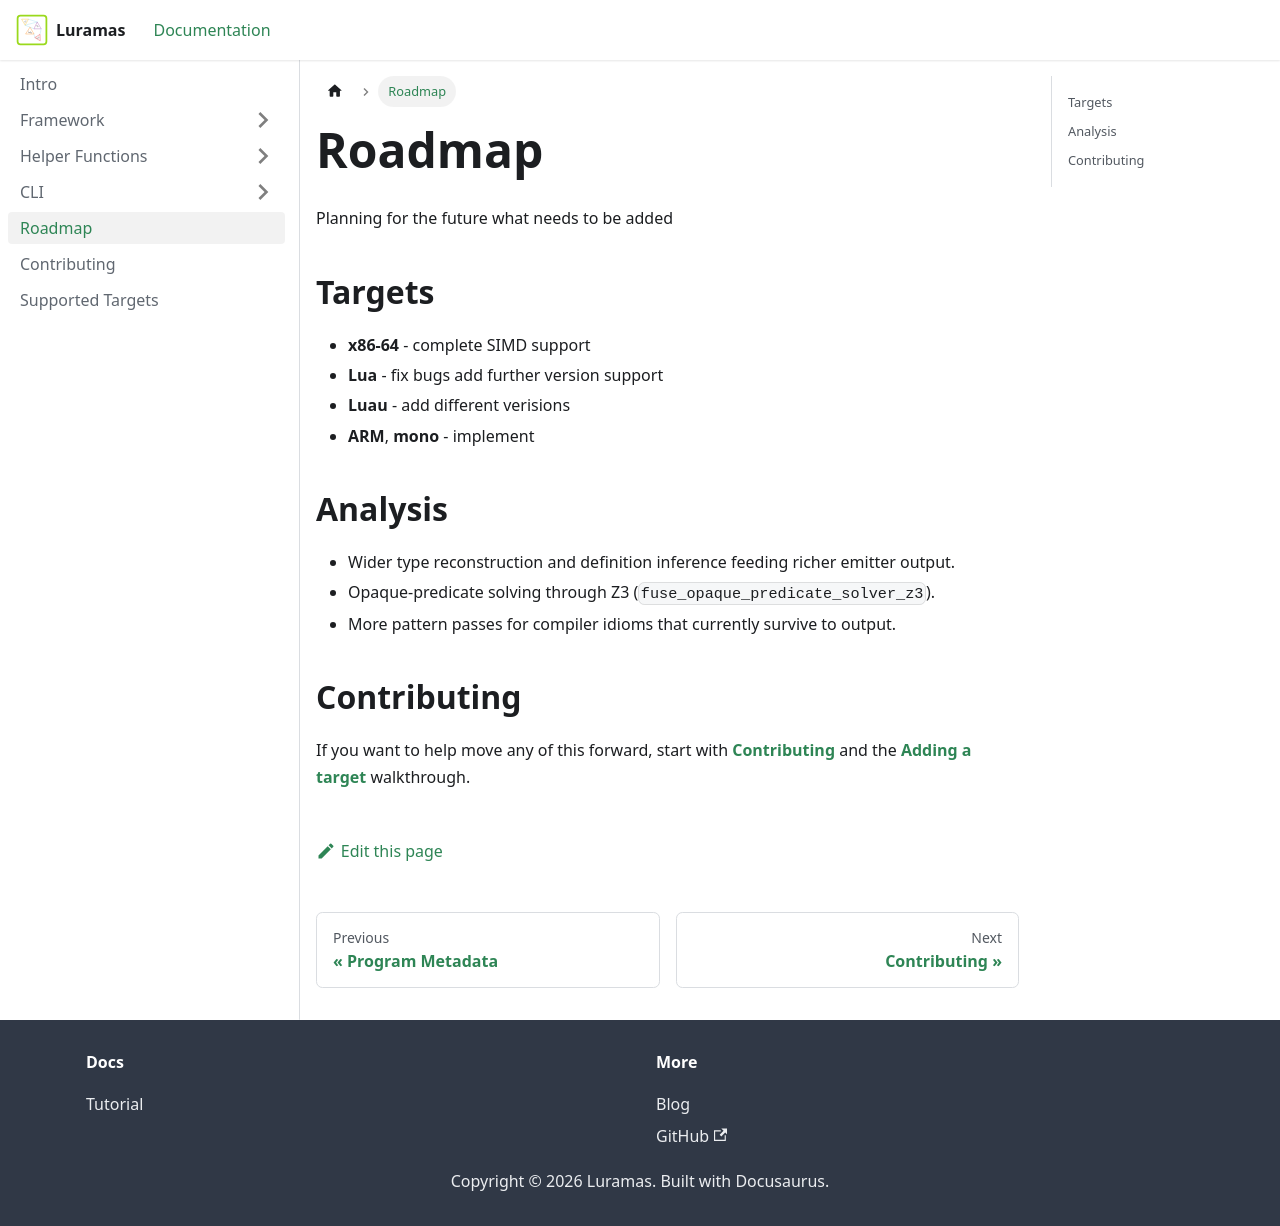

repository: Pidova/Luramas-Docs · page: docs/roadmap.html · generator: docusaurus

---
id: roadmap
title: Roadmap
sidebar_position: 6
---

# Roadmap

Planning for the future what needs to be added

## Targets

* **x86-64** - complete SIMD support
* **Lua** - fix bugs add further version support
* **Luau** - add different verisions
* **ARM**, **mono** - implement

## Analysis

* Wider type reconstruction and definition inference feeding richer emitter output.
* Opaque-predicate solving through Z3 (`fuse_opaque_predicate_solver_z3`).
* More pattern passes for compiler idioms that currently survive to output.

## Contributing

If you want to help move any of this forward, start with **[Contributing](./contributing.md)** and the **[Adding a target](./contributing.md#adding-a-target)** walkthrough.
